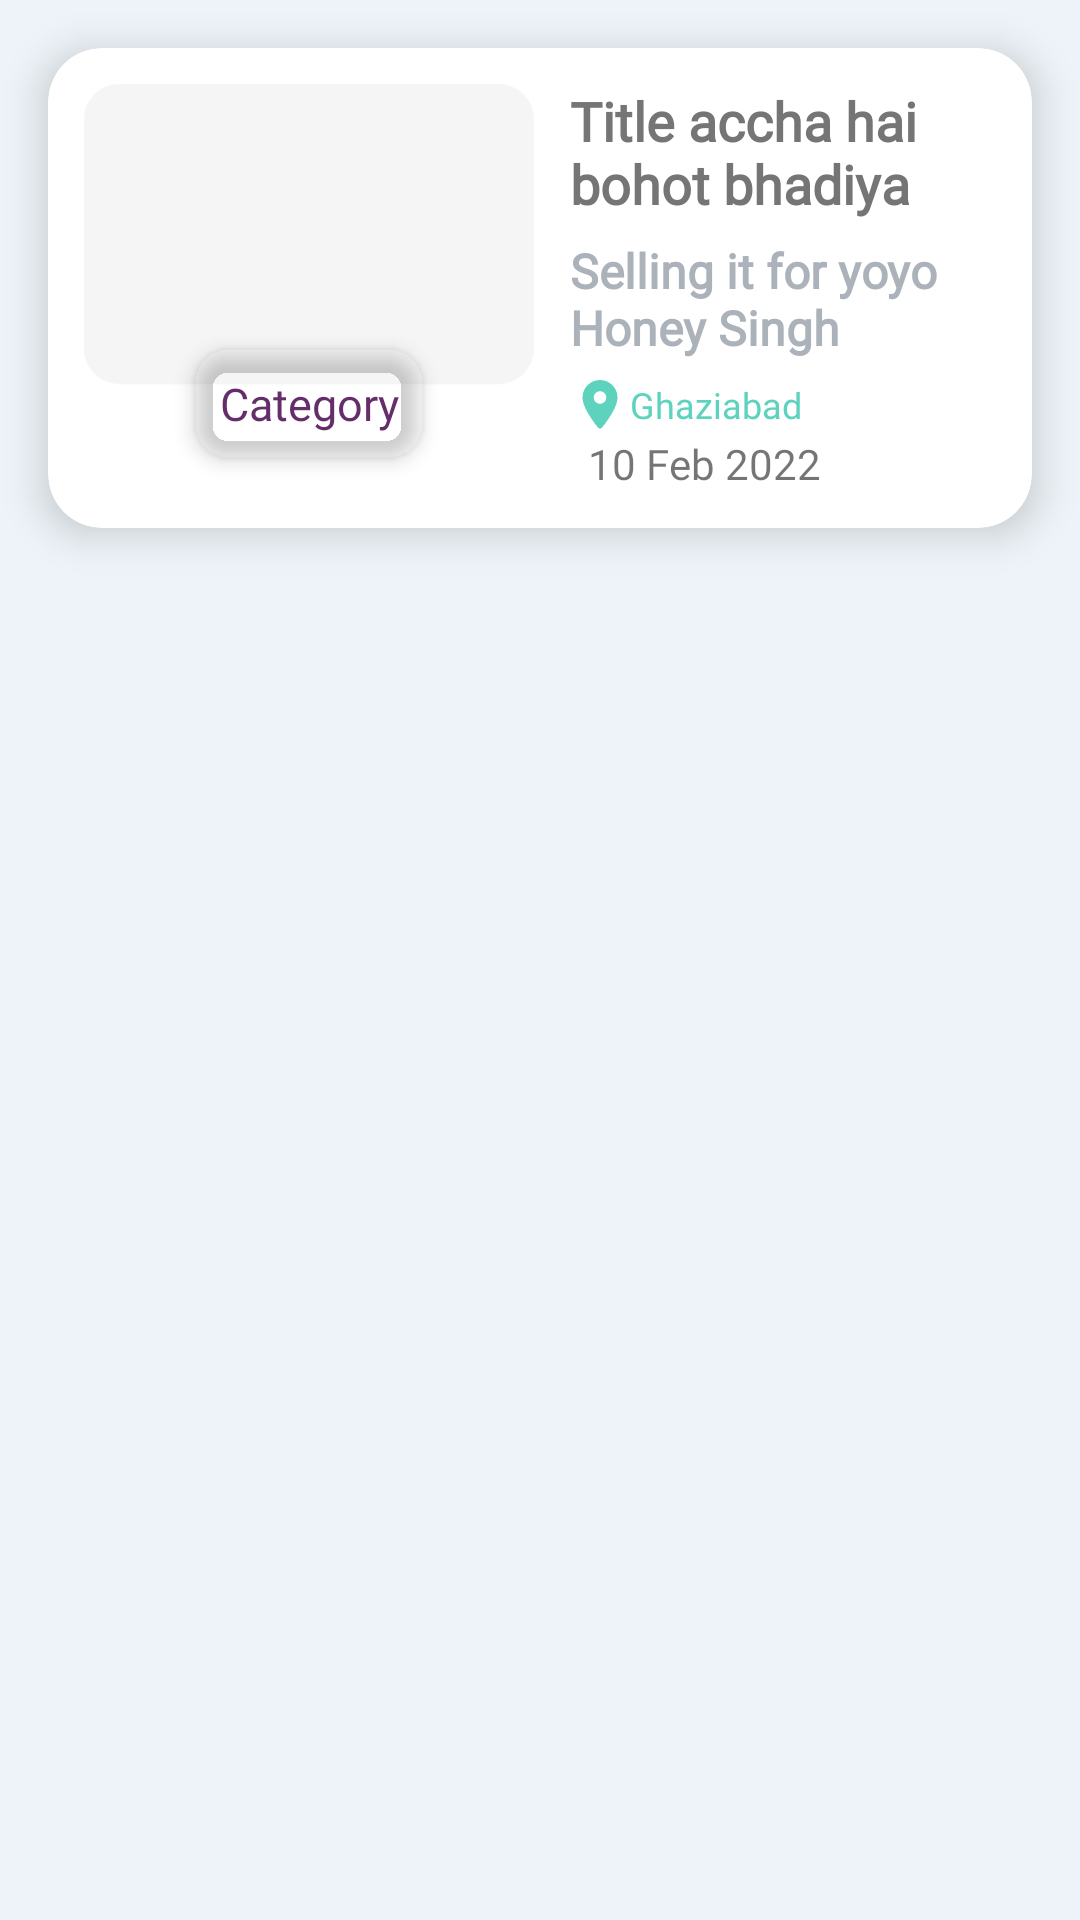

Android layout source for this screen:
<!-- AndroidManifest.xml: application theme Theme.CAREitable -->
<!-- res/layout/ads_list_layout.xml -->
<?xml version="1.0" encoding="utf-8"?>
<RelativeLayout xmlns:android="http://schemas.android.com/apk/res/android"
    xmlns:app="http://schemas.android.com/apk/res-auto"
    android:layout_width="match_parent"
    android:layout_height="wrap_content"
    android:background="@color/AdBackgroud">

    <androidx.cardview.widget.CardView
        android:layout_width="match_parent"
        android:layout_height="160dp"
        app:cardCornerRadius="18dp"
        app:cardBackgroundColor="@color/white"
        app:cardElevation="8dp"
        android:layout_margin="16dp"
        android:layout_marginStart="24dp"
        android:layout_marginTop="24dp"
        android:layout_marginEnd="24dp"
        android:layout_marginBottom="24dp">

        <RelativeLayout
            android:layout_width="wrap_content"
            android:layout_height="wrap_content"
            android:layout_margin="12dp"
            android:layout_marginStart="26dp"
            android:layout_marginTop="26dp"
            android:layout_marginEnd="26dp">

            <LinearLayout
                android:id="@+id/firstLL"
                android:layout_width="wrap_content"
                android:layout_height="wrap_content"
                android:orientation="vertical">

                <com.google.android.material.card.MaterialCardView
                    android:id="@+id/imageCV"
                    android:layout_width="wrap_content"
                    android:layout_height="wrap_content"
                    app:cardCornerRadius="12dp">

                    <ImageView
                        android:id="@+id/image_list_layout"
                        android:layout_width="150dp"
                        android:layout_height="100dp"
                        android:background="@color/loadImage"
                        android:scaleType="centerCrop" />

                </com.google.android.material.card.MaterialCardView>

                <com.google.android.material.card.MaterialCardView
                    android:id="@+id/catCV"
                    android:layout_width="wrap_content"
                    android:layout_height="wrap_content"
                    android:layout_gravity="center"
                    android:layout_marginTop="-12dp"
                    android:layout_marginBottom="8dp"
                    android:foregroundGravity="center"
                    app:cardBackgroundColor="@color/CareRedLight"
                    app:cardCornerRadius="12dp"
                    app:cardElevation="4dp">

                    <TextView
                        android:id="@+id/category_list_layout"
                        android:layout_width="wrap_content"
                        android:layout_height="wrap_content"
                        android:fontFamily="@font/ubuntu_bold"
                        android:padding="8dp"
                        android:text="Category"
                        android:textColor="@color/Primary"
                        android:textAlignment="center"
                        android:textSize="15sp" />
                </com.google.android.material.card.MaterialCardView>

            </LinearLayout>


            <RelativeLayout
                android:id="@+id/secondLL"
                android:layout_width="match_parent"
                android:layout_height="wrap_content"
                android:layout_marginStart="12dp"
                android:layout_toEndOf="@id/firstLL"
                android:orientation="vertical">

                <TextView
                    android:id="@+id/title_list_layout"
                    android:layout_width="match_parent"
                    android:layout_height="wrap_content"
                    android:ellipsize="marquee"
                    android:fontFamily="@font/ubuntu_bold"
                    android:text="Title accha hai bohot bhadiya"
                    android:textColor="#757575"
                    android:textSize="18sp"
                    android:textStyle="bold" />

                <TextView
                    android:id="@+id/desc_list_layout"
                    android:layout_width="match_parent"
                    android:layout_height="wrap_content"
                    android:layout_below="@id/title_list_layout"
                    android:layout_marginTop="6dp"
                    android:ellipsize="marquee"
                    android:fontFamily="@font/comfortaa"
                    android:maxLines="3"
                    android:autoSizeTextType="uniform"
                    android:text="Selling it for yoyo Honey Singh"
                    android:textColor="#ABB2B9"
                    android:textSize="16sp"
                    android:textStyle="bold" />

                <LinearLayout
                    android:layout_width="match_parent"
                    android:layout_height="wrap_content"
                    android:layout_above="@id/date_list_layout"
                    android:layout_centerHorizontal="true"
                    android:orientation="horizontal">

                    <ImageView
                        android:layout_width="wrap_content"
                        android:layout_height="wrap_content"
                        android:src="@drawable/ic_location_small"
                        app:tint="@color/Secondary" />

                    <TextView
                        android:id="@+id/city_list_layout"
                        android:layout_width="match_parent"
                        android:layout_height="wrap_content"
                        android:layout_gravity="center_vertical"
                        android:fontFamily="@font/ubuntu_bold"
                        android:text="Ghaziabad"
                        android:textColor="@color/Secondary"
                        android:textSize="12sp" />
                </LinearLayout>


                <TextView
                    android:id="@+id/date_list_layout"
                    android:layout_width="wrap_content"
                    android:layout_height="wrap_content"
                    android:layout_alignParentBottom="true"
                    android:fontFamily="@font/ubuntu_bold"
                    android:layout_marginStart="6dp"
                    android:text="10 Feb 2022" />

            </RelativeLayout>


        </RelativeLayout>


    </androidx.cardview.widget.CardView>


</RelativeLayout>
<!-- resources referenced by this layout -->
<resources>
  <color name="AdBackgroud">#EDF3F8</color>
  <color name="Primary">#652D69</color>
  <color name="Secondary">#5DD3BE</color>
  <color name="loadImage">#f5f5f5</color>
  <color name="white">#FFFFFFFF</color>
  <!-- drawable ic_location_small (drawable-v24) -->
  <vector android:height="20dp" android:viewportHeight="24"
      android:viewportWidth="24" android:width="20dp" xmlns:android="http://schemas.android.com/apk/res/android">
      <path android:fillColor="#FF5757" android:pathData="M12,2C8.134,2 5,5.134 5,9c0,3.966 4.404,9.82 6.226,12.071c0.4,0.494 1.148,0.494 1.548,0C14.596,18.82 19,12.966 19,9C19,5.134 15.866,2 12,2zM12,11.5c-1.381,0 -2.5,-1.119 -2.5,-2.5c0,-1.381 1.119,-2.5 2.5,-2.5s2.5,1.119 2.5,2.5C14.5,10.381 13.381,11.5 12,11.5z"/>
  </vector>
  <style name="Theme.CAREitable" parent="Theme.MaterialComponents.Light.NoActionBar">
          
          <item name="colorPrimary">@color/Primary</item>
          <item name="colorPrimaryVariant">@color/purple_700</item>
          <item name="colorOnPrimary">@color/white</item>
          
          <item name="colorSecondary">@color/Secondary</item>
          <item name="colorSecondaryVariant">@color/teal_700</item>
          <item name="colorOnSecondary">@color/black</item>
          
          <item name="android:statusBarColor" tools:targetApi="l">?attr/colorPrimaryVariant</item>
          
      </style>
  <color name="purple_700">#FF3700B3</color>
  <color name="teal_700">#FF018786</color>
  <color name="black">#FF000000</color>
</resources>
